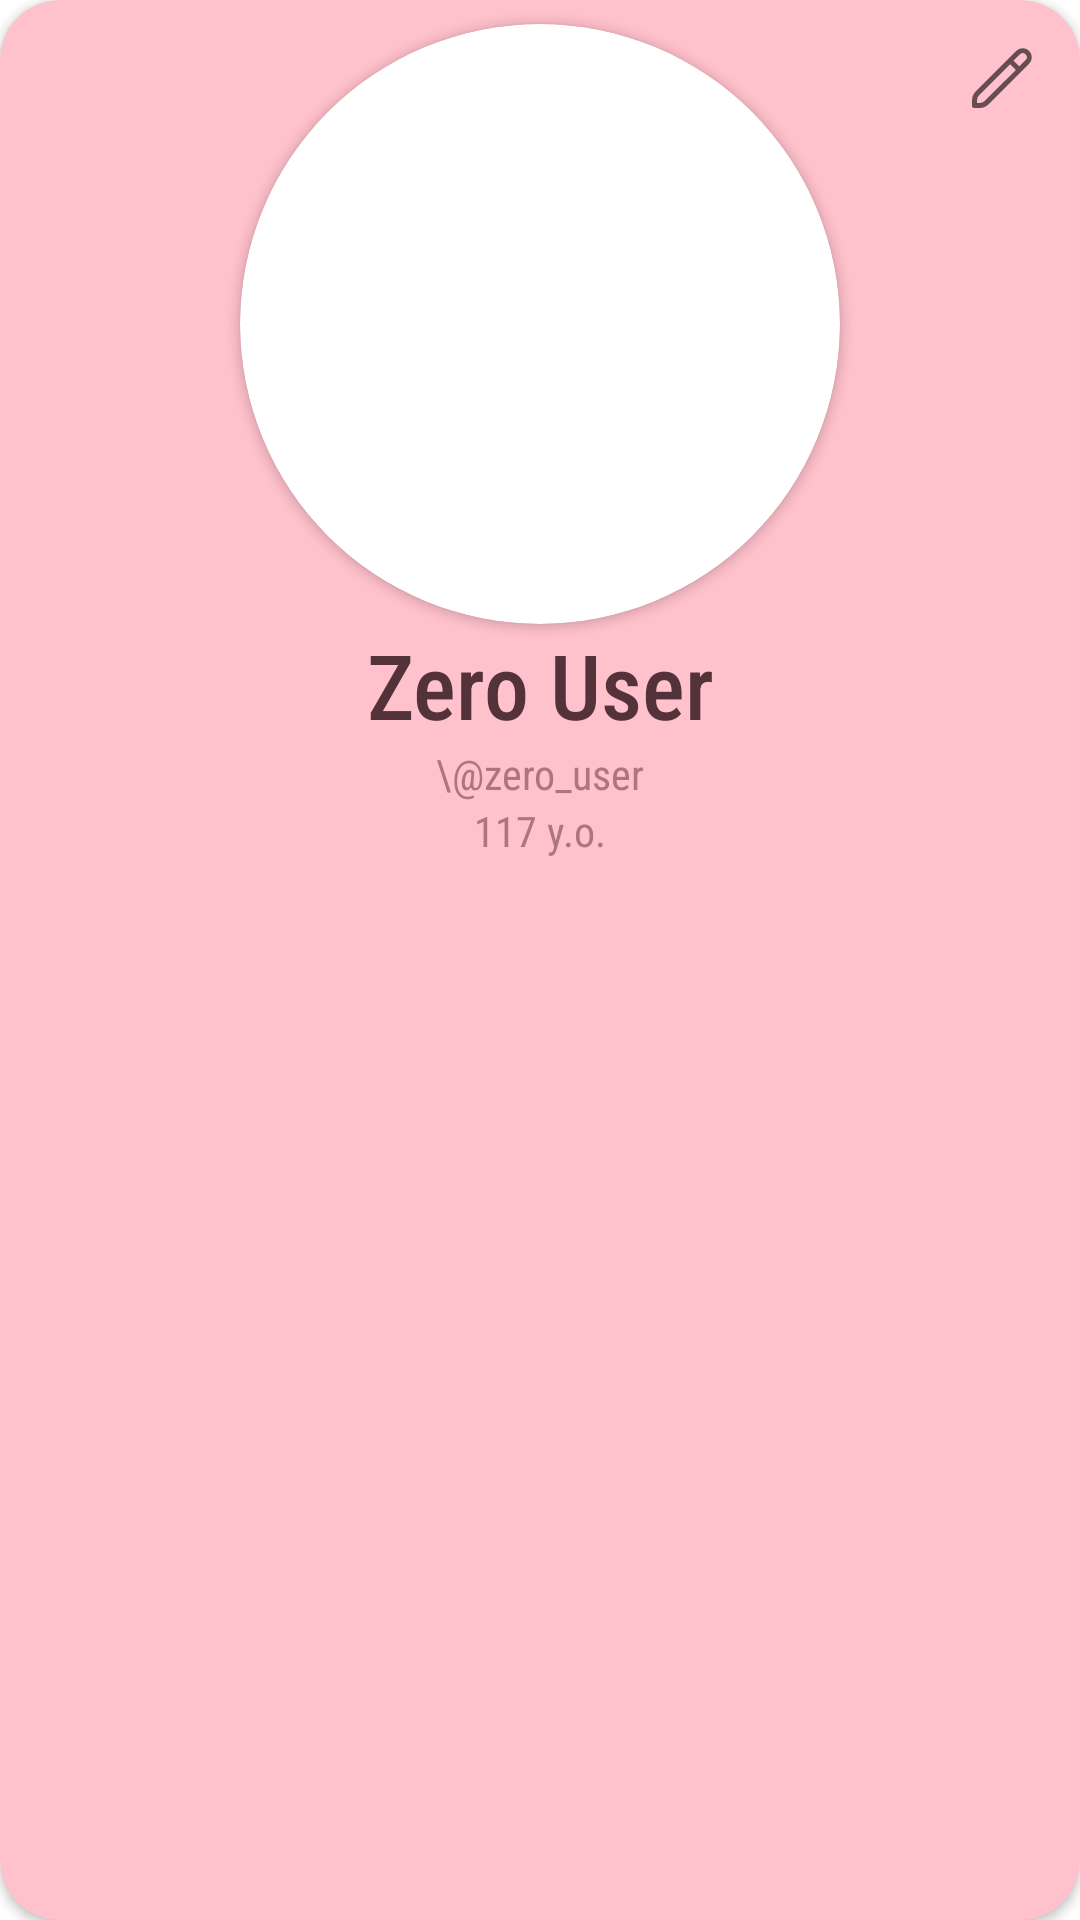

Write the Android layout XML for this screen, with the resource values it uses.
<!-- AndroidManifest.xml: application theme Theme.ReVuProject -->
<!-- res/layout/card_profile.xml -->
<?xml version="1.0" encoding="utf-8"?>
<androidx.cardview.widget.CardView xmlns:android="http://schemas.android.com/apk/res/android"
    android:layout_width="match_parent"
    android:layout_height="wrap_content"
    android:backgroundTint="@color/bubblegum_pink"
    android:layout_margin="16dp"
    app:cardCornerRadius="20dp"
    xmlns:app="http://schemas.android.com/apk/res-auto">

    <androidx.constraintlayout.widget.ConstraintLayout
        android:layout_width="match_parent"
        android:layout_height="wrap_content">

        <androidx.cardview.widget.CardView
            android:id="@+id/pc_profile_pic"
            android:layout_width="wrap_content"
            android:layout_height="wrap_content"
            app:layout_constraintLeft_toLeftOf="parent"
            app:layout_constraintRight_toRightOf="parent"
            app:layout_constraintTop_toTopOf="parent"
            android:layout_marginVertical="8dp"
            app:cardCornerRadius="1000dp">

            <ImageView
                android:id="@+id/pc_profile_avatar"
                android:layout_width="200dp"
                android:layout_height="200dp"
                android:background="@drawable/ic_launcher_background"/>

        </androidx.cardview.widget.CardView>

        <ImageButton
            android:id="@+id/pc_button_change"
            android:layout_width="20dp"
            android:layout_height="20dp"
            app:layout_constraintTop_toTopOf="parent"
            app:layout_constraintRight_toRightOf="parent"
            android:layout_margin="16dp"

            android:background="@drawable/change_button"/>

        <TextView
            android:id="@+id/pc_name"
            android:layout_width="wrap_content"
            android:layout_height="wrap_content"
            app:layout_constraintTop_toBottomOf="@+id/pc_profile_pic"
            app:layout_constraintLeft_toLeftOf="parent"
            app:layout_constraintRight_toRightOf="parent"
            style="@style/HeaderStyle"
            android:textSize="30dp"

            android:text="Zero User"/>

        <TextView
            android:id="@+id/pc_login"
            android:layout_width="wrap_content"
            android:layout_height="wrap_content"
            app:layout_constraintTop_toBottomOf="@+id/pc_name"
            app:layout_constraintLeft_toLeftOf="parent"
            app:layout_constraintRight_toRightOf="parent"
            style="@style/NormalStyle"

            android:text="\@zero_user"/>

        <TextView
            android:id="@+id/pc_age"
            android:layout_width="wrap_content"
            android:layout_height="wrap_content"
            app:layout_constraintTop_toBottomOf="@+id/pc_login"
            app:layout_constraintLeft_toLeftOf="parent"
            app:layout_constraintRight_toRightOf="parent"
            style="@style/NormalStyle"
            android:paddingBottom="8dp"

            android:text="117 y.o."/>

    </androidx.constraintlayout.widget.ConstraintLayout>

</androidx.cardview.widget.CardView>
<!-- resources referenced by this layout -->
<resources>
  <color name="bubblegum_pink">#FFC1CC</color>
  <!-- drawable change_button (drawable-v24) -->
  <vector xmlns:android="http://schemas.android.com/apk/res/android"
      android:width="24dp"
      android:height="24dp"
      android:viewportWidth="24"
      android:viewportHeight="24"
      android:tint="?attr/colorControlNormal">
  
      <path android:fillColor="@android:color/white"
          android:pathData="M22.853,1.148a3.626,3.626,0,0,0-5.124,0L1.465,17.412A4.968,
          4.968,0,0,0,0,20.947V23a1,1,0,0,0,1,1H3.053a4.966,4.966,0,0,0,3.535-1.464L22.853,
          6.271A3.626,3.626,0,0,0,22.853,1.148ZM5.174,21.122A3.022,3.022,0,0,1,3.053,
          22H2V20.947a2.98,2.98,0,0,1,.879-2.121L15.222,6.483l2.3,2.3ZM21.438,4.857,18.932,
          7.364l-2.3-2.295,2.507-2.507a1.623,1.623,0,1,1,2.295,2.3Z"/>
  
  </vector>
  <style name="HeaderStyle">
          <item name="android:textColor">@color/dark_red_purple</item>
          <item name="android:paddingHorizontal">4dp</item>
          <item name="fontFamily">sans-serif-condensed-medium</item>
      </style>
  <style name="NormalStyle">
          <item name="android:textColor">@color/pale_red_purple</item>
          <item name="android:paddingHorizontal">0dp</item>
          <item name="fontFamily">sans-serif-condensed</item>
      </style>
  <style name="Theme.ReVuProject" parent="Theme.MaterialComponents.DayNight.DarkActionBar">
          
          <item name="colorPrimary">@color/pale_red_purple</item>
          <item name="colorPrimaryVariant">@color/pale_purple</item>
          <item name="colorOnPrimary">@color/dark_red_purple</item>
          
          <item name="colorSecondary">@color/dark_honey_yellow</item>
          <item name="colorSecondaryVariant">@color/dark_honey_yellow</item>
          <item name="colorOnSecondary">@color/white</item>
          
          <item name="android:statusBarColor">@color/dark_red_purple</item>
          
          <item name="android:windowActionBar">true</item>
          <item name="windowNoTitle">true</item>
          <item name="android:windowFullscreen">false</item>
          <item name="android:navigationBarColor">@color/dark_red_purple</item>
      </style>
  <color name="dark_red_purple">#543239</color>
  <color name="pale_red_purple">#ac7580</color>
  <color name="pale_purple">#ae848b</color>
  <color name="dark_honey_yellow">#8E7C47</color>
  <color name="white">#FFFFFFFF</color>
</resources>
